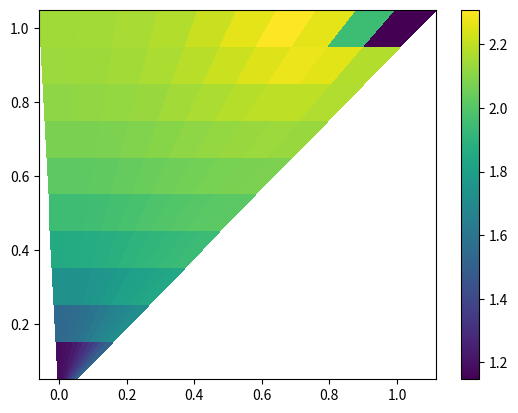

Generate this figure with matplotlib:
from math import sqrt
import numpy as np
import matplotlib.pyplot as plt
from scipy.sparse import lil_matrix
from scipy.sparse.linalg import spsolve

l = 3
h = 1
b = 0
a = sqrt( ( ( l - b )**2 )/4  - h**2  )

N = 11
dzeta = 1/( N - 1 )

tot_size = (N - 1)*( N - 1 )

A = np.zeros( (tot_size, tot_size) )
f = np.ones( ( tot_size, 1 ) )

def computePoint( idx, N ):

    return idx/( N - 1 )

def computeX( zeta, eta, a, b ):

    return zeta*( 2*a*eta + b )/( 2 )

def computeY( eta, h ):

    return eta*h

Nstride = N - 1
Ny = N - 1

X = np.zeros( ( N - 1, N - 1 ) )
Y = np.zeros( ( N - 1, N - 1 ) )

for j in range( Ny - 1 ):
    eta = computePoint( j + 1, N )  

    for i in range( 1, Nstride ):
        zeta = computePoint( i, N )

        Y[j][i] = computeY( eta, h )
        X[j][i] = computeX( zeta, eta, a, b )

        rowIdx = j*Nstride + i
        colIdx = rowIdx
      
        c1 = 8*(a**2)*zeta/( ( h*( 2*a*eta + b ) )**2 )
        
        c2 = 4*( a*a*zeta*zeta + h*h )/( ( h*( 2*a*eta + b ) )**2 )

        c3 = -4*a*zeta/( h*h*( 2*a*eta + b ) )

        c4 = 1/( h*h )

        A[ rowIdx ][ colIdx ] = ( 2*c2/( dzeta*dzeta ) + 2*c4/( dzeta*dzeta ) )

        if colIdx + 1 < tot_size:
            A[ rowIdx ][ colIdx + 1 ] = -c1/( 2*dzeta ) -c2/( dzeta*dzeta )

        if colIdx - 1 >= 0:
            A[ rowIdx ][ colIdx - 1 ] = c1/( 2*dzeta ) - c2/( dzeta*dzeta )

        A[ rowIdx ][ colIdx + Nstride ] = -c4/( dzeta*dzeta )

        if colIdx - Nstride >= 0:
            A[ rowIdx ][ colIdx - Nstride ] = -c4/( dzeta*dzeta )

        if colIdx + Nstride +  1 < tot_size:
            A[ rowIdx ][ colIdx + Nstride + 1 ] = -c3/( 4*dzeta*dzeta )

        if colIdx - Nstride + 1 >= 0:
            A[ rowIdx ][ colIdx - Nstride + 1 ] = c3/( 4*dzeta*dzeta )

        A[ rowIdx ][ colIdx + Nstride - 1 ] = c3/( 4*dzeta*dzeta )

        if colIdx - Nstride - 1 >= 0:
            A[ rowIdx ][ colIdx - Nstride - 1 ] = -c3/( 4*dzeta*dzeta )

for j in range( Ny ):

    i = 0

    eta = computePoint( j + 1, N )  
    zeta = computePoint( i, N )
    Y[j][i] = computeY( eta, h )
    X[j][i] = computeX( zeta, eta, a, b )

    rowIdx = j*Nstride
    colIdx = rowIdx
    f[rowIdx] = 0


    A[ rowIdx ][ colIdx ] = 3
    A[ rowIdx ][ colIdx + 2 ] = 1
    A[ rowIdx ][ colIdx + 1 ] = -4

for i in range( 1, Nstride ):

    rowIdx = j*Nstride + i
    colIdx = rowIdx
    j = Ny - 1
    f[rowIdx] = 0

    eta = computePoint( j + 1, N )  
    zeta = computePoint( i, N )

    Y[j][i] = computeY( eta, h )
    X[j][i] = computeX( zeta, eta, a, b )

    k = ( 2*a*zeta )/( 2*a*eta + b )

    A[ rowIdx ][ colIdx ] = 3*k + 3

    if colIdx + 1 < tot_size:
        A[ rowIdx ][ colIdx + 1 ] = -4*k

    if colIdx + 2 < tot_size:
        A[ rowIdx ][ colIdx + 2 ] = k

    A[ rowIdx ][ colIdx - Nstride ] = -4
    A[ rowIdx ][ colIdx - 2*Nstride ] = 1


# deleteRowIdx = np.arange( N - 1, N*N, N )
# deleteRowIdx = np.append( deleteRowIdx, np.arange( 0, N - 1 ) )

# A = np.delete( A, deleteRowIdx, 0 )
# A = np.delete( A, deleteRowIdx, 1 )

u = np.linalg.solve( A, f )

#u = spsolve( A, f )

u = u.reshape( ( N - 1, N - 1 ) )

plt.pcolormesh(X, Y, u)
plt.colorbar()
plt.show()